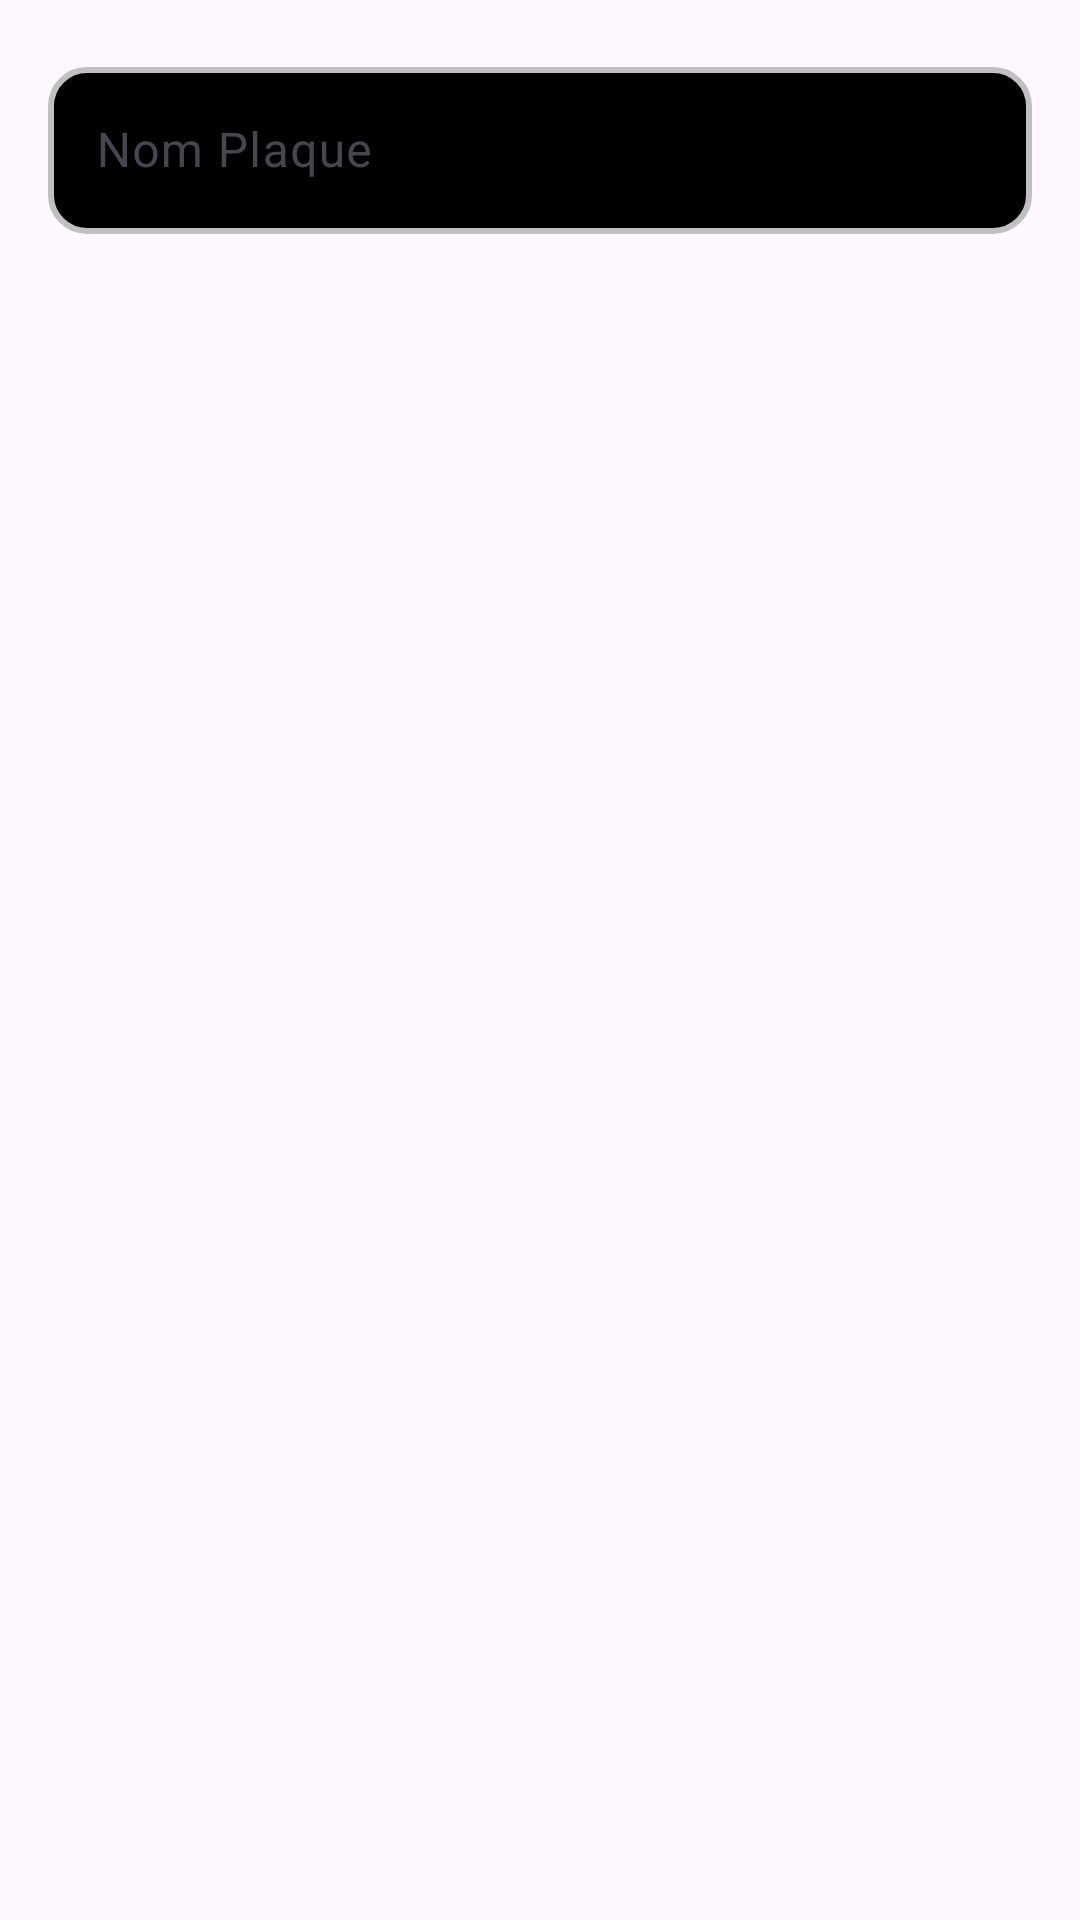

This screen was rendered from an Android layout file. Write that file and the resources it references.
<!-- AndroidManifest.xml: application theme Theme.Survey_app -->
<!-- res/layout/dialog_create_plaque.xml -->
<?xml version="1.0" encoding="utf-8"?>
<LinearLayout xmlns:android="http://schemas.android.com/apk/res/android"
    xmlns:app="http://schemas.android.com/apk/res-auto"
    android:layout_width="match_parent"
    android:layout_height="wrap_content"
    android:orientation="vertical"
    android:padding="16dp">

    <com.google.android.material.textfield.TextInputLayout
        android:layout_width="match_parent"
        android:layout_height="wrap_content"
        android:hint="Nom Plaque"
        app:boxBackgroundMode="outline"
        app:boxStrokeColor="@color/blue"
        app:boxStrokeWidth="2dp"
        app:boxCornerRadiusTopStart="12dp"
        app:boxCornerRadiusTopEnd="12dp"
        app:boxCornerRadiusBottomStart="12dp"
        app:boxCornerRadiusBottomEnd="12dp"
        app:endIconMode="clear_text"
        app:hintTextColor="@android:color/white"
        app:helperTextTextColor="@android:color/white"
        app:hintTextAppearance="@style/HintTextAppearance">

        <com.google.android.material.textfield.TextInputEditText
            android:id="@+id/plaqueNameEditText"
            android:layout_width="match_parent"
            android:layout_height="wrap_content"
            android:inputType="text"
            android:textColor="@android:color/white"
            android:background="@drawable/edit_text_background"
            android:textCursorDrawable="@drawable/cursor_color" />

    </com.google.android.material.textfield.TextInputLayout>

</LinearLayout>
<!-- resources referenced by this layout -->
<resources>
  <color name="blue">#0000FF</color>
  <!-- drawable cursor_color (drawable) -->
  <shape xmlns:android="http://schemas.android.com/apk/res/android">
      <size android:width="2dp" />
      <solid android:color="@color/blue" /> 
  </shape>
  <!-- drawable edit_text_background (drawable) -->
  <selector xmlns:android="http://schemas.android.com/apk/res/android">
      <item>
          <shape android:shape="rectangle">
              <solid android:color="@android:color/black" />
              <stroke android:width="2dp" android:color="#C0C0C0" />
              <corners android:radius="12dp" />
          </shape>
      </item>
  </selector>
  <style name="HintTextAppearance" parent="TextAppearance.AppCompat.Small">
          <item name="android:textColor">@android:color/black</item> 
      </style>
  <style name="Theme.Survey_app" parent="Base.Theme.Survey_app" />
  <style name="Base.Theme.Survey_app" parent="Theme.Material3.DayNight.NoActionBar">
          
          
      </style>
</resources>
